Run: headless pygame with SDL's dummy video driver; simulated clock (each Clock.tick advances the game by its frame time, no real sleeping); random seed 0; keys injected as events and as key.get_pressed() state; mouse plan: one left click at the window centre at the start of phase 2, then a move to the lower-right quarter at the start of phase 3.
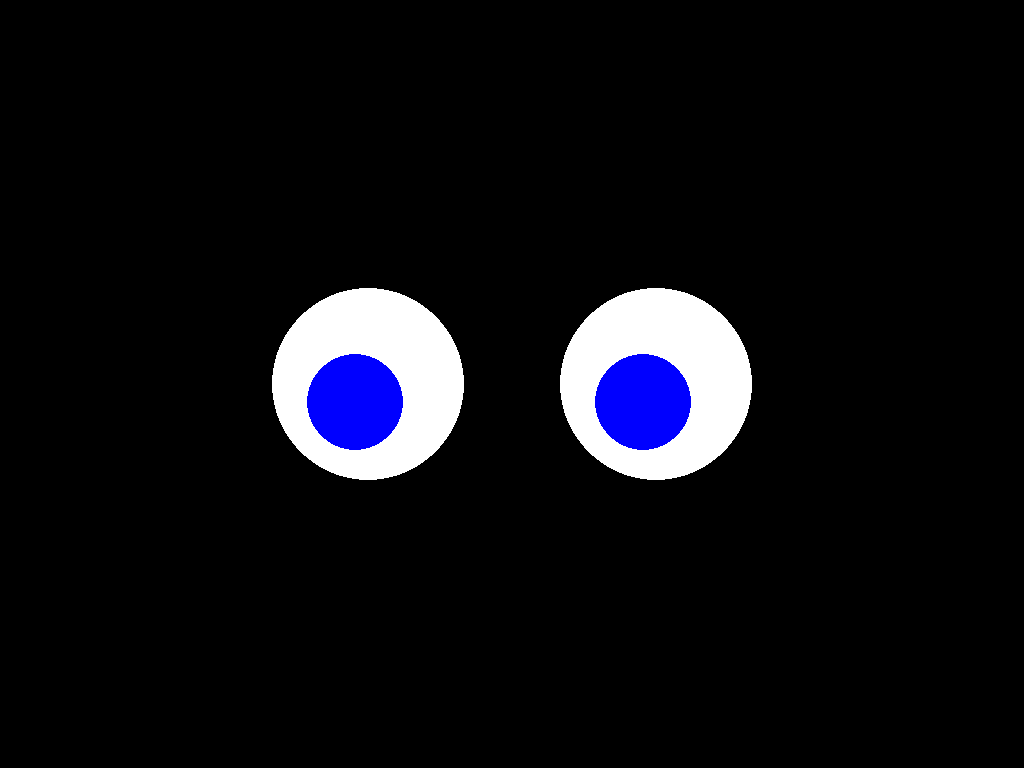
Frame 1 of 2 · flips 1–60 · no input
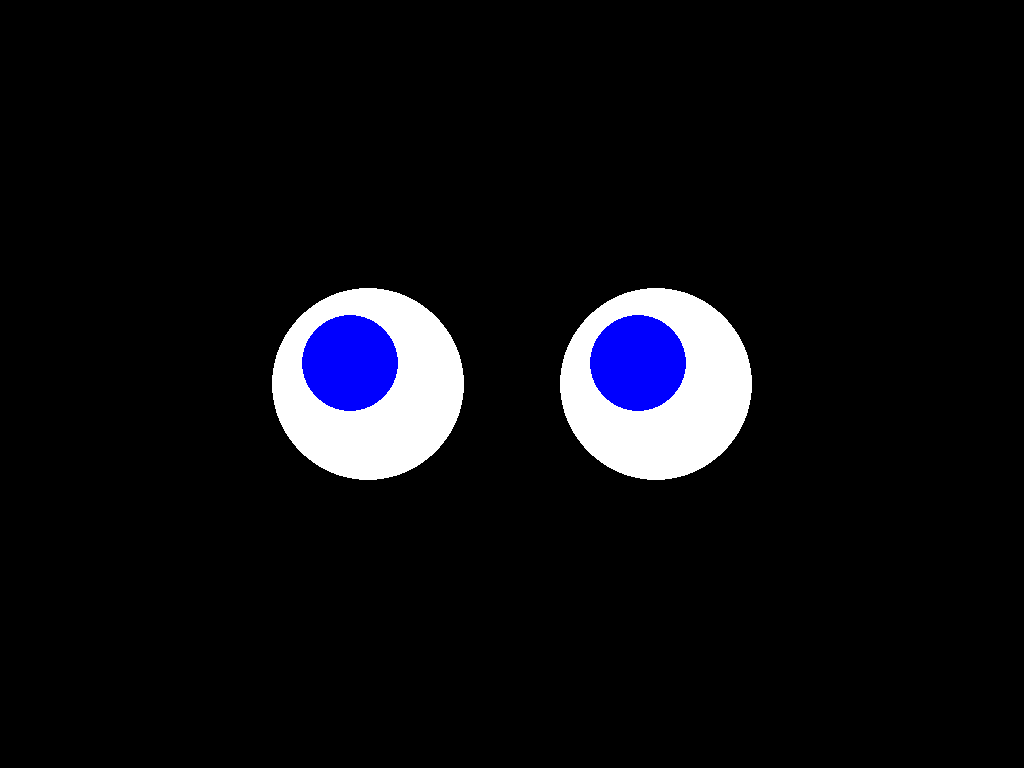
Frame 2 of 2 · flips 61–180 · clicked the window centre · tapped SPACE, RETURN · held RIGHT (→), D (game ended)

The pygame program that drew these frames:

import pygame
import sys
import random

# Initialize Pygame
pygame.init()

# Set up the display
screen = pygame.display.set_mode((0, 0), pygame.FULLSCREEN)
width, height = screen.get_size()

# Colors
BLACK = (0, 0, 0)
WHITE = (255, 255, 255)
BLUE = (0, 0, 255)

# Eye properties
eye_radius = min(width, height) // 8
pupil_radius = eye_radius // 2
eye_distance = eye_radius * 3

# Eye positions
left_eye_pos = (width // 2 - eye_distance // 2, height // 2)
right_eye_pos = (width // 2 + eye_distance // 2, height // 2)

# Pupil movement
max_pupil_offset = eye_radius - pupil_radius

clock = pygame.time.Clock()

def draw_eye(surface, center, pupil_offset):
    pygame.draw.circle(surface, WHITE, center, eye_radius)
    pupil_pos = (center[0] + pupil_offset[0], center[1] + pupil_offset[1])
    pygame.draw.circle(surface, BLUE, pupil_pos, pupil_radius)

running = True
while running:
    for event in pygame.event.get():
        if event.type == pygame.QUIT:
            running = False
        elif event.type == pygame.MOUSEBUTTONDOWN:
            running = False

    screen.fill(BLACK)

    # Calculate pupil offsets
    pupil_offset_x = random.randint(-max_pupil_offset, max_pupil_offset)
    pupil_offset_y = random.randint(-max_pupil_offset, max_pupil_offset)
    pupil_offset = (pupil_offset_x, pupil_offset_y)

    # Draw eyes
    draw_eye(screen, left_eye_pos, pupil_offset)
    draw_eye(screen, right_eye_pos, pupil_offset)

    pygame.display.flip()
    clock.tick(5)  # Update every 200ms for a slow, cute movement

pygame.quit()
sys.exit()
